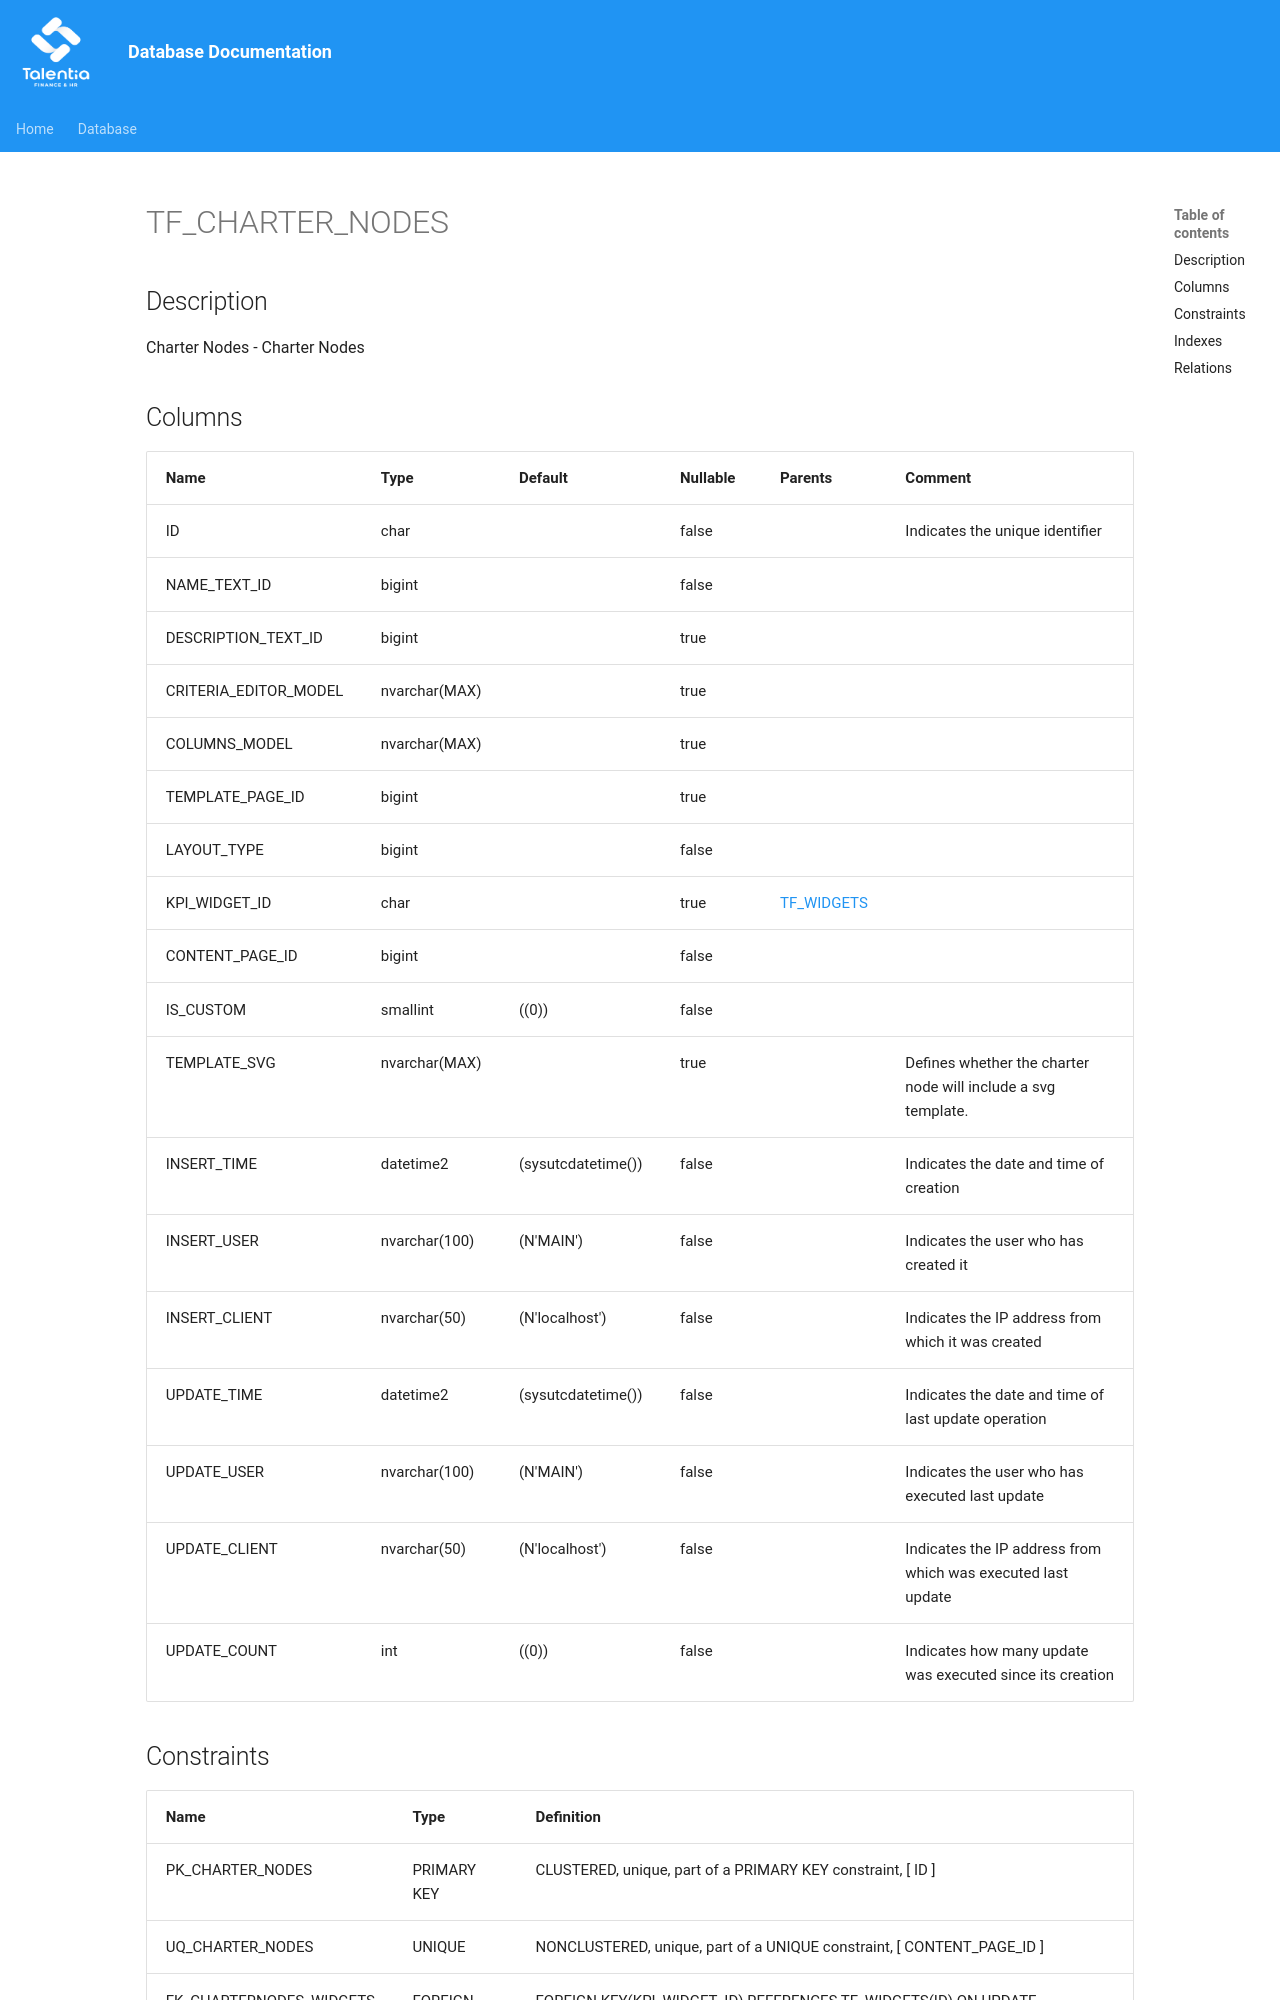

repository: giovanniporcelli/documentazione-db · page: schema/TF_CHARTER_NODES/index.html · generator: mkdocs

# TF_CHARTER_NODES

## Description

Charter Nodes - Charter Nodes  


## Columns

| Name | Type | Default | Nullable | Parents | Comment |
| ---- | ---- | ------- | -------- | ------- | ------- |
| ID | char |  | false |  | Indicates the unique identifier |
| NAME_TEXT_ID | bigint |  | false |  |  |
| DESCRIPTION_TEXT_ID | bigint |  | true |  |  |
| CRITERIA_EDITOR_MODEL | nvarchar(MAX) |  | true |  |  |
| COLUMNS_MODEL | nvarchar(MAX) |  | true |  |  |
| TEMPLATE_PAGE_ID | bigint |  | true |  |  |
| LAYOUT_TYPE | bigint |  | false |  |  |
| KPI_WIDGET_ID | char |  | true | [TF_WIDGETS](TF_WIDGETS.md) |  |
| CONTENT_PAGE_ID | bigint |  | false |  |  |
| IS_CUSTOM | smallint | ((0)) | false |  |  |
| TEMPLATE_SVG | nvarchar(MAX) |  | true |  | Defines whether the charter node will include a svg template. |
| INSERT_TIME | datetime2 | (sysutcdatetime()) | false |  | Indicates the date and time of creation |
| INSERT_USER | nvarchar(100) | (N'MA
